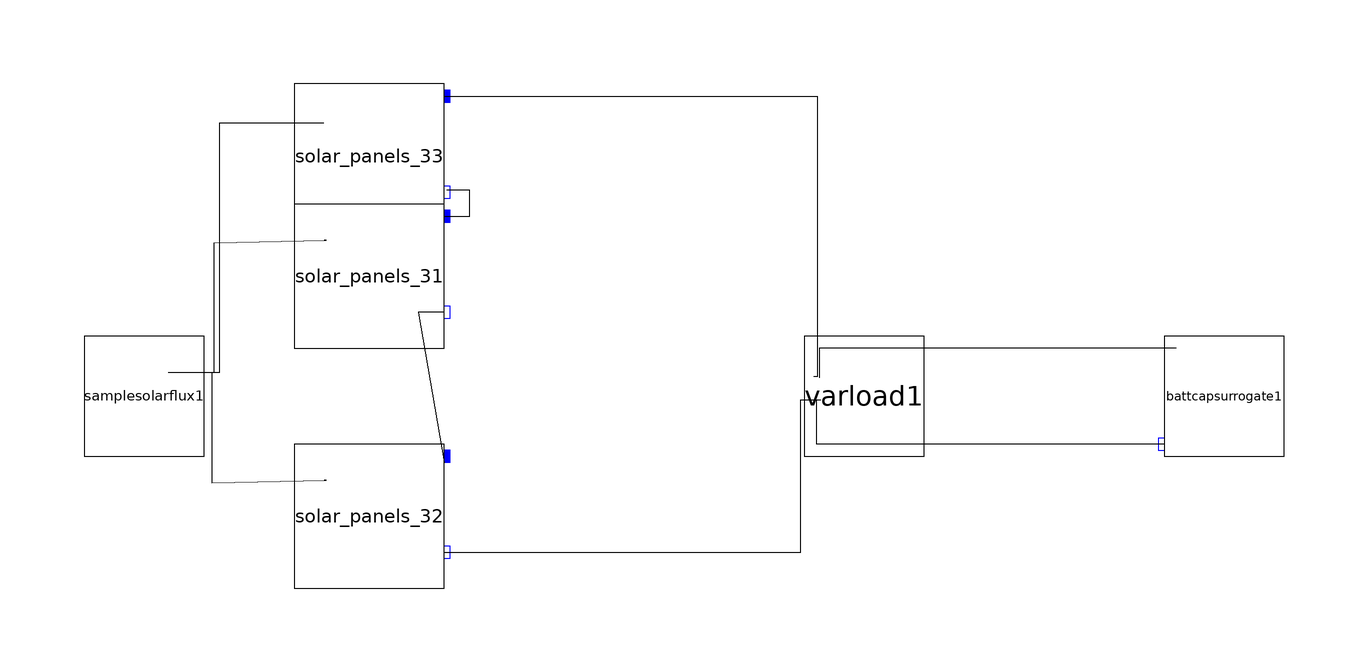

The Modelica model whose source follows is shown above as a component diagram (icons at their Placement, wires along their Line points).

model Test1
    TbLib.VarLoad varload1 annotation(Placement(visible = true, transformation(origin = {40,20}, extent = {{-10,-10},{10,10}}, rotation = 0)));
    TbLib.SampleSolarFlux samplesolarflux1 annotation(Placement(visible = true, transformation(origin = {-80,20}, extent = {{-10,-10},{10,10}}, rotation = 0)));
    TbLib.Solar_Panels_3 solar_panels_33 annotation(Placement(visible = true, transformation(origin = {-40,60}, extent = {{-15,-12},{10,12}}, rotation = 0)));
    TbLib.Solar_Panels_3 solar_panels_32 annotation(Placement(visible = true, transformation(origin = {-40,0}, extent = {{-15,-12},{10,12}}, rotation = 0)));
    TbLib.Solar_Panels_3 solar_panels_31 annotation(Placement(visible = true, transformation(origin = {-40,40}, extent = {{-15,-12},{10,12}}, rotation = 0)));
    TbLib.BattCapSurrogate battcapsurrogate1 annotation(Placement(visible = true, transformation(origin = {100,20}, extent = {{-10,-10},{10,10}}, rotation = 0)));
  equation
    connect(battcapsurrogate1.pin_n,varload1.pin_n) annotation(Line(points = {{90,12},{32.1293,12},{32.1293,19.2015},{32.1293,19.2015}}));
    connect(battcapsurrogate1.pin_p,varload1.pin_p) annotation(Line(points = {{92,28},{32.5095,28},{32.5095,23.0038},{32.5095,23.0038}}));
    connect(samplesolarflux1.y,solar_panels_31.u) annotation(Line(points = {{-76,24},{-68.2694,24},{-68.2694,45.513},{-49.5852,46},{-50,46}}));
    connect(solar_panels_31.pin_n,solar_panels_32.pin_p) annotation(Line(points = {{-30,34},{-34.2545,34},{-30,8.863049999999999},{-30,10}}));
    connect(solar_panels_31.pin_p,solar_panels_33.pin_n) annotation(Line(points = {{-30,50},{-25.73,50},{-25.73,54.2721},{-29.5263,54.2721},{-29.5263,54.2721}}));
    connect(samplesolarflux1.y,solar_panels_32.u) annotation(Line(points = {{-76,24},{-68.74850000000001,24},{-68.74850000000001,5.50946},{-49.5852,6},{-50,6}}));
    connect(solar_panels_32.pin_n,varload1.pin_n) annotation(Line(points = {{-30,-6},{29.4637,-6},{29.4637,19.4029},{32.8172,19.4029},{32.8172,19.4029}}));
    connect(samplesolarflux1.y,solar_panels_33.u) annotation(Line(points = {{-76,24},{-67.348,24},{-67.348,65.5202},{-50.0541,65.5202},{-50.0541,65.5202}}));
    connect(solar_panels_33.pin_p,varload1.pin_p) annotation(Line(points = {{-30,70},{32.1977,70},{32.1977,23.1992},{31.6353,23.1992},{31.6353,23.1992}}));
    annotation(Icon(coordinateSystem(extent = {{-100,-100},{100,100}}, preserveAspectRatio = true, initialScale = 0.1, grid = {2,2})), Diagram(coordinateSystem(extent = {{-100,-100},{100,100}}, preserveAspectRatio = true, initialScale = 0.1, grid = {2,2})));
  end Test1;